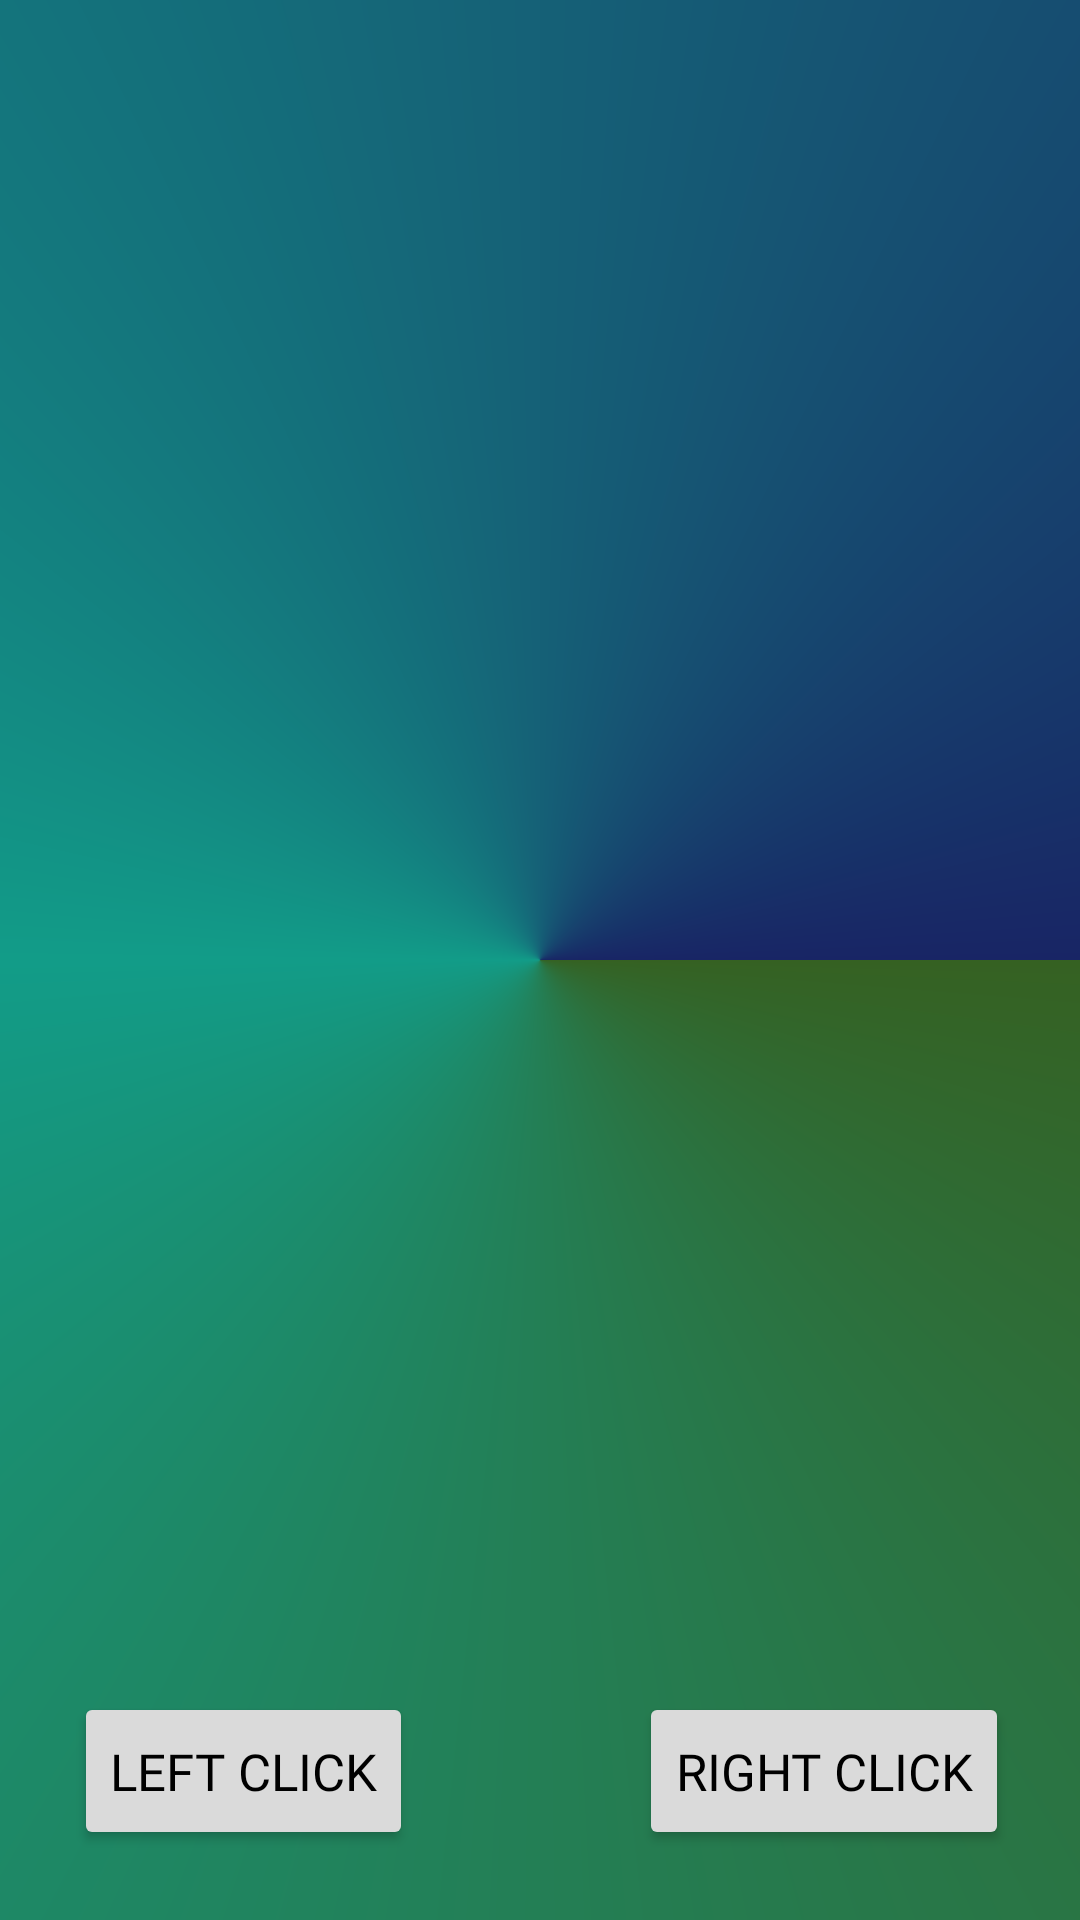

The Android layout XML behind this screen, and the referenced resources:
<!-- AndroidManifest.xml: application theme Theme.CTRL -->
<!-- res/layout/activity_mouse_ui.xml -->
<?xml version="1.0" encoding="utf-8"?>
<androidx.constraintlayout.widget.ConstraintLayout xmlns:android="http://schemas.android.com/apk/res/android"
    xmlns:app="http://schemas.android.com/apk/res-auto"
    xmlns:tools="http://schemas.android.com/tools"
    android:id="@+id/relativeLayout2"
    android:layout_width="match_parent"
    android:layout_height="match_parent"
    android:background="@drawable/gradient"
    tools:context=".MainActivity">

    <include
        android:id="@+id/toolbar12"
        layout="@layout/toolbar"
        android:layout_width="match_parent"
        android:layout_height="wrap_content"
        app:layout_constraintBottom_toBottomOf="parent"
        app:layout_constraintEnd_toEndOf="parent"
        app:layout_constraintStart_toStartOf="parent"
        app:layout_constraintTop_toTopOf="parent"
        app:layout_constraintVertical_bias="0.0" />
    <TextView
        android:id="@+id/TouchView"
        android:layout_width="match_parent"
        android:layout_height="match_parent"
        android:layout_marginBottom="100dp"
        app:layout_constraintBottom_toBottomOf="parent"
        app:layout_constraintEnd_toEndOf="parent"
        app:layout_constraintStart_toStartOf="parent"
        app:layout_constraintTop_toTopOf="parent" />


    <Button
        android:id="@+id/rightclick"
        android:layout_width="wrap_content"
        android:layout_height="wrap_content"
        android:fontFamily="@font/abeezee"
        android:paddingTop="15dp"
        android:paddingBottom="15dp"
        android:text="Right Click"
        android:textColor="@color/black"
        android:backgroundTint="#DADADA"
        android:textSize="17sp"
        app:layout_constraintBottom_toBottomOf="parent"
        app:layout_constraintEnd_toEndOf="parent"
        app:layout_constraintHorizontal_bias="0.9"
        app:layout_constraintStart_toStartOf="parent"
        app:layout_constraintTop_toTopOf="parent"
        app:layout_constraintVertical_bias="0.96" />

    <Button
        android:id="@+id/leftclick"
        android:layout_width="wrap_content"
        android:layout_height="wrap_content"
        android:fontFamily="@font/abeezee"
        android:paddingTop="15dp"
        android:paddingBottom="15dp"
        android:textColor="@color/black"
        android:backgroundTint="#DADADA"
        android:text="Left Click"
        android:textSize="17sp"
        app:layout_constraintBottom_toBottomOf="parent"
        app:layout_constraintEnd_toEndOf="parent"
        app:layout_constraintHorizontal_bias="0.1"
        app:layout_constraintStart_toStartOf="parent"
        app:layout_constraintTop_toTopOf="parent"
        app:layout_constraintVertical_bias="0.96" />


</androidx.constraintlayout.widget.ConstraintLayout>
<!-- res/layout/toolbar.xml (included above) -->
<?xml version="1.0" encoding="utf-8"?>
<androidx.appcompat.widget.Toolbar xmlns:android="http://schemas.android.com/apk/res/android"
    android:layout_width="match_parent"
    android:layout_height="wrap_content"
    android:background="#00111423"
    android:elevation="10dp">

</androidx.appcompat.widget.Toolbar>
<!-- resources referenced by this layout -->
<resources>
  <color name="black">#FF000000</color>
  <!-- drawable gradient (drawable) -->
  <?xml version="1.0" encoding="utf-8"?>
  <shape xmlns:android="http://schemas.android.com/apk/res/android">
      <gradient android:startColor="#0C0C0C" android:centerColor="#131313" android:endColor="#111423" android:angle="90"/>
  </shape>
  <style name="Theme.CTRL" parent="Theme.MaterialComponents.DayNight.NoActionBar">
          
          <item name="colorPrimary">@color/purple_500</item>
          <item name="colorPrimaryVariant">@color/purple_700</item>
          <item name="colorOnPrimary">@color/white</item>
          
          <item name="colorSecondary">@color/teal_200</item>
          <item name="colorSecondaryVariant">@color/teal_700</item>
          <item name="colorOnSecondary">@color/black</item>
          
          <item name="android:statusBarColor">#101010</item>
          
      </style>
  <color name="purple_500">#FF6200EE</color>
  <color name="purple_700">#FF3700B3</color>
  <color name="white">#FFFFFFFF</color>
  <color name="teal_200">#FF03DAC5</color>
  <color name="teal_700">#FF018786</color>
</resources>
